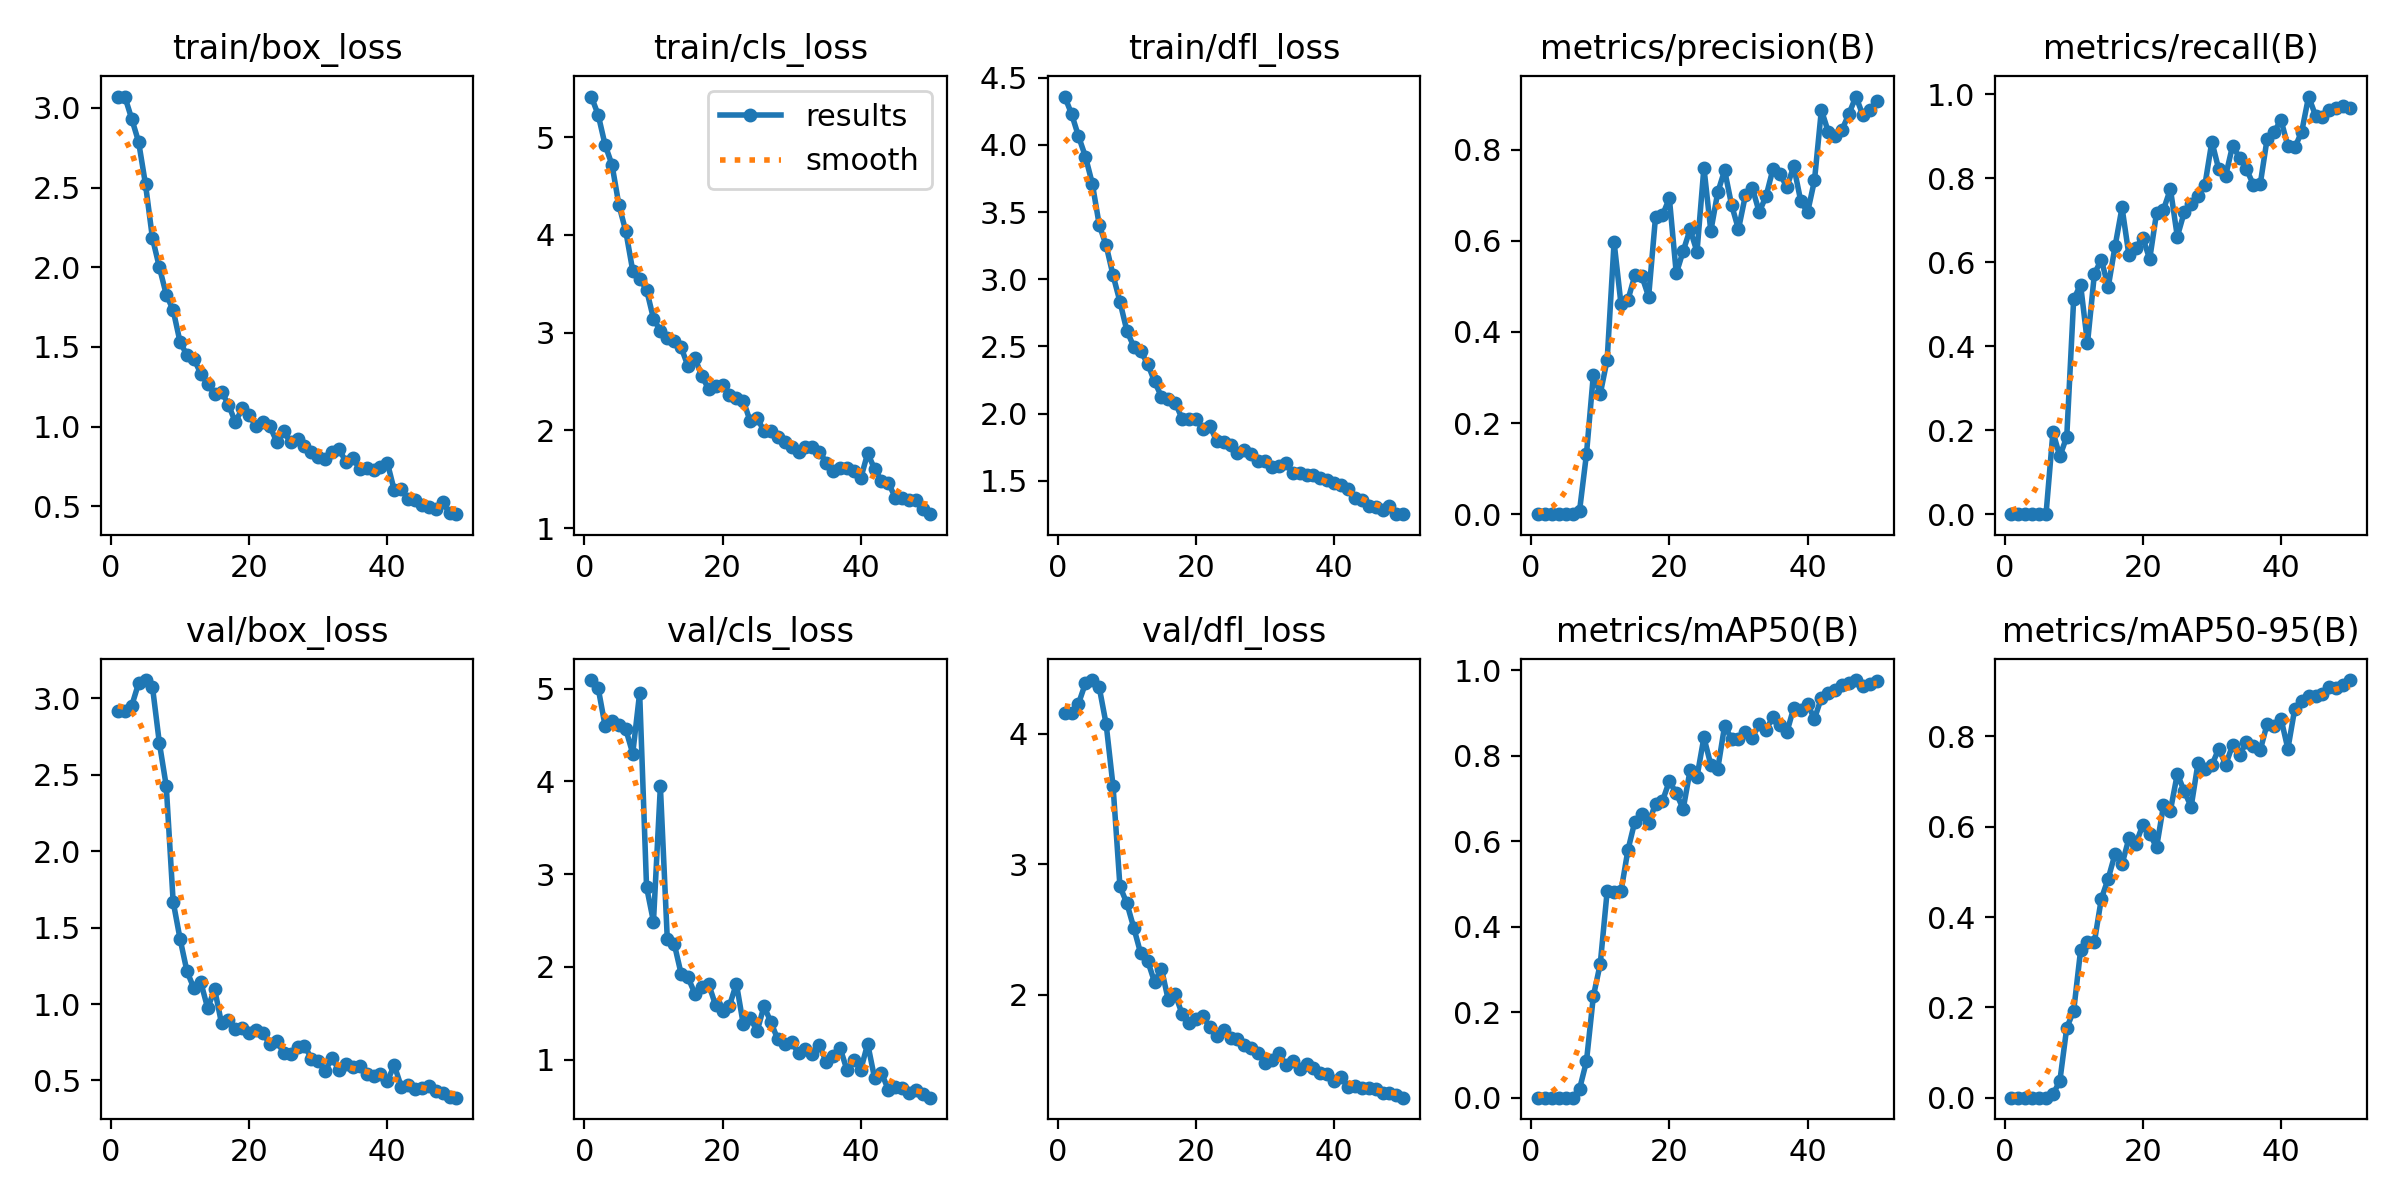

The table this chart was drawn from, first rows:
epoch, train/box_loss, train/cls_loss, train/dfl_loss, metrics/precision(B), metrics/recall(B), metrics/mAP50(B), metrics/mAP50-95(B), val/box_loss, val/cls_loss, val/dfl_loss, lr/pg0, lr/pg1, lr/pg2
1, 3.07, 5.414, 4.359, 0, 0, 0, 0, 2.92, 5.094, 4.16, 7.245e-05, 7.245e-05, 7.245e-05
2, 3.07, 5.227, 4.229, 0, 0, 0, 0, 2.914, 5.006, 4.159, 0.0001454, 0.0001454, 0.0001454
3, 2.931, 4.919, 4.064, 0, 0, 0, 0, 2.951, 4.601, 4.23, 0.0002154, 0.0002154, 0.0002154
4, 2.786, 4.716, 3.913, 0, 0, 0, 0, 3.099, 4.652, 4.387, 0.0002823, 0.0002823, 0.0002823
5, 2.519, 4.305, 3.711, 0, 0, 0, 0, 3.119, 4.606, 4.412, 0.0003177, 0.0003177, 0.0003177
6, 2.183, 4.035, 3.405, 0, 0, 0, 0, 3.077, 4.562, 4.356, 0.0003108, 0.0003108, 0.0003108
7, 2.001, 3.632, 3.252, 0.00726, 0.1955, 0.0202, 0.00736, 2.709, 4.301, 4.074, 0.000304, 0.000304, 0.000304
8, 1.829, 3.552, 3.03, 0.1314, 0.1378, 0.0848, 0.03695, 2.427, 4.955, 3.599, 0.0002972, 0.0002972, 0.0002972
9, 1.731, 3.438, 2.833, 0.306, 0.1844, 0.2372, 0.155, 1.67, 2.862, 2.83, 0.0002903, 0.0002903, 0.0002903
10, 1.531, 3.144, 2.617, 0.2642, 0.5116, 0.3132, 0.192, 1.426, 2.487, 2.701, 0.0002835, 0.0002835, 0.0002835
11, 1.449, 3.017, 2.499, 0.3391, 0.5465, 0.4832, 0.3261, 1.214, 3.948, 2.514, 0.0002767, 0.0002767, 0.0002767
12, 1.425, 2.944, 2.464, 0.5968, 0.4067, 0.4801, 0.3458, 1.104, 2.3, 2.317, 0.0002699, 0.0002699, 0.0002699
13, 1.334, 2.919, 2.373, 0.4609, 0.5721, 0.4825, 0.345, 1.142, 2.251, 2.262, 0.000263, 0.000263, 0.000263
14, 1.267, 2.85, 2.24, 0.4698, 0.6062, 0.579, 0.4402, 0.9728, 1.927, 2.099, 0.0002562, 0.0002562, 0.0002562
15, 1.206, 2.655, 2.127, 0.5237, 0.541, 0.6457, 0.4852, 1.097, 1.886, 2.201, 0.0002494, 0.0002494, 0.0002494
16, 1.22, 2.739, 2.113, 0.5233, 0.6387, 0.663, 0.5403, 0.8742, 1.71, 1.959, 0.0002425, 0.0002425, 0.0002425
17, 1.139, 2.556, 2.083, 0.4773, 0.7302, 0.6424, 0.517, 0.8927, 1.786, 2.005, 0.0002357, 0.0002357, 0.0002357
18, 1.028, 2.42, 1.961, 0.6528, 0.6162, 0.6875, 0.5744, 0.8351, 1.811, 1.851, 0.0002289, 0.0002289, 0.0002289
19, 1.114, 2.458, 1.961, 0.656, 0.6343, 0.6938, 0.5622, 0.8461, 1.585, 1.781, 0.000222, 0.000222, 0.000222
20, 1.074, 2.463, 1.957, 0.6933, 0.6587, 0.7408, 0.6039, 0.8102, 1.524, 1.811, 0.0002152, 0.0002152, 0.0002152
21, 1.002, 2.363, 1.887, 0.5281, 0.6071, 0.7117, 0.5844, 0.8278, 1.581, 1.836, 0.0002084, 0.0002084, 0.0002084
22, 1.03, 2.336, 1.91, 0.5774, 0.7177, 0.6754, 0.5545, 0.8082, 1.82, 1.75, 0.0002015, 0.0002015, 0.0002015
23, 1.003, 2.305, 1.796, 0.625, 0.7251, 0.7658, 0.6473, 0.739, 1.38, 1.683, 0.0001947, 0.0001947, 0.0001947
24, 0.9042, 2.092, 1.79, 0.5758, 0.7743, 0.7507, 0.6359, 0.7568, 1.454, 1.731, 0.0001879, 0.0001879, 0.0001879
25, 0.9701, 2.128, 1.766, 0.7606, 0.6609, 0.8425, 0.7167, 0.6815, 1.306, 1.666, 0.0001811, 0.0001811, 0.0001811
26, 0.9027, 1.991, 1.71, 0.6214, 0.7188, 0.7785, 0.6788, 0.6706, 1.577, 1.659, 0.0001742, 0.0001742, 0.0001742
27, 0.9235, 1.994, 1.733, 0.7061, 0.7376, 0.7689, 0.6442, 0.7202, 1.402, 1.619, 0.0001674, 0.0001674, 0.0001674
28, 0.8796, 1.929, 1.697, 0.7544, 0.7587, 0.8702, 0.7413, 0.7288, 1.217, 1.595, 0.0001606, 0.0001606, 0.0001606
29, 0.8405, 1.882, 1.649, 0.6786, 0.7844, 0.8393, 0.7279, 0.6439, 1.163, 1.55, 0.0001537, 0.0001537, 0.0001537
30, 0.8082, 1.835, 1.65, 0.6252, 0.887, 0.8388, 0.7363, 0.6275, 1.19, 1.48, 0.0001469, 0.0001469, 0.0001469
31, 0.7972, 1.782, 1.603, 0.6994, 0.8206, 0.8562, 0.7729, 0.5627, 1.069, 1.504, 0.0001401, 0.0001401, 0.0001401
32, 0.8414, 1.825, 1.614, 0.7164, 0.8061, 0.8419, 0.7373, 0.6476, 1.114, 1.553, 0.0001332, 0.0001332, 0.0001332
33, 0.8586, 1.834, 1.63, 0.6628, 0.8774, 0.8741, 0.7807, 0.5684, 1.058, 1.462, 0.0001264, 0.0001264, 0.0001264
34, 0.7814, 1.784, 1.557, 0.6982, 0.8489, 0.8606, 0.7588, 0.6082, 1.163, 1.494, 0.0001196, 0.0001196, 0.0001196
35, 0.8021, 1.671, 1.559, 0.7578, 0.8213, 0.8909, 0.7876, 0.5858, 0.9705, 1.433, 0.0001128, 0.0001128, 0.0001128
36, 0.7351, 1.58, 1.544, 0.7463, 0.7848, 0.8712, 0.7796, 0.5917, 1.038, 1.473, 0.0001059, 0.0001059, 0.0001059
37, 0.7438, 1.61, 1.546, 0.7181, 0.7857, 0.8544, 0.7694, 0.544, 1.128, 1.441, 9.9084e-05, 9.9084e-05, 9.9084e-05
38, 0.7298, 1.618, 1.521, 0.7633, 0.8942, 0.912, 0.8278, 0.5284, 0.8882, 1.403, 9.2253e-05, 9.2253e-05, 9.2253e-05
39, 0.7469, 1.581, 1.505, 0.6881, 0.9099, 0.9077, 0.8232, 0.5419, 0.9921, 1.393, 8.5422e-05, 8.5422e-05, 8.5422e-05
40, 0.7741, 1.51, 1.484, 0.6623, 0.9387, 0.9203, 0.8396, 0.496, 0.8904, 1.341, 7.8591e-05, 7.8591e-05, 7.8591e-05
41, 0.6005, 1.767, 1.472, 0.7324, 0.8764, 0.8862, 0.7724, 0.5993, 1.171, 1.372, 7.176e-05, 7.176e-05, 7.176e-05
42, 0.6107, 1.605, 1.44, 0.8869, 0.8731, 0.9354, 0.8616, 0.4606, 0.7991, 1.294, 6.4929e-05, 6.4929e-05, 6.4929e-05
43, 0.5467, 1.486, 1.369, 0.8387, 0.9102, 0.947, 0.8776, 0.4673, 0.8561, 1.301, 5.8098e-05, 5.8098e-05, 5.8098e-05
44, 0.5395, 1.462, 1.356, 0.8297, 0.9943, 0.9529, 0.8885, 0.443, 0.6728, 1.287, 5.1267e-05, 5.1267e-05, 5.1267e-05
45, 0.5076, 1.313, 1.314, 0.8439, 0.949, 0.9648, 0.8894, 0.4519, 0.7035, 1.286, 4.4436e-05, 4.4436e-05, 4.4436e-05
46, 0.4958, 1.304, 1.303, 0.8791, 0.9448, 0.9693, 0.8938, 0.4628, 0.6913, 1.276, 3.7605e-05, 3.7605e-05, 3.7605e-05
47, 0.4852, 1.285, 1.285, 0.9164, 0.9614, 0.9769, 0.9097, 0.4306, 0.6384, 1.251, 3.0774e-05, 3.0774e-05, 3.0774e-05
48, 0.5261, 1.29, 1.314, 0.8754, 0.968, 0.964, 0.9073, 0.4161, 0.6767, 1.247, 2.3943e-05, 2.3943e-05, 2.3943e-05
49, 0.4583, 1.194, 1.253, 0.8858, 0.9716, 0.9667, 0.9148, 0.3926, 0.6254, 1.234, 1.7112e-05, 1.7112e-05, 1.7112e-05
50, 0.4516, 1.143, 1.252, 0.9065, 0.967, 0.9758, 0.9248, 0.3876, 0.5896, 1.212, 1.0281e-05, 1.0281e-05, 1.0281e-05
